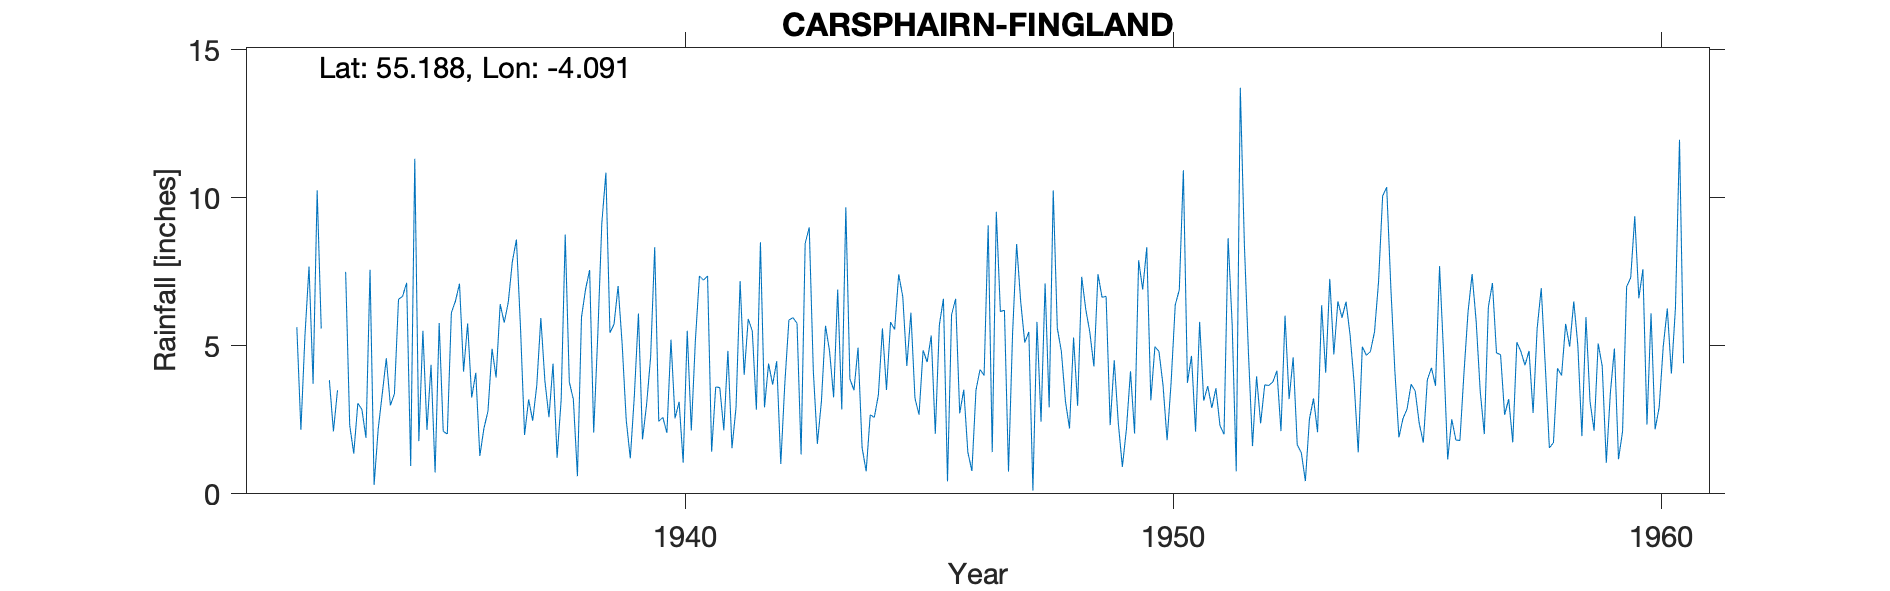

The table this chart was drawn from, first rows:
CARSPHAIRN (FINGLAND), , , , , , , , , , , , , , , , , , , , , , , 
Grid ref, NX670902, Long, -4.091, Lat, 55.19, Elevation, 940, ft, , , , , , , , , , , , , , , 
Station no, 5019/2, , , , , , , , , , , , , , , , , , , , , , 
, 1931, 1932, 1933, 1934, 1935, 1936, 1937, 1938, 1939, 1940, 1941, 1942, 1943, 1944, 1945, 1946, 1947, 1948, 1949, 1950, 1951, 1952, 1953
January, , , 5.58, 7.57, 1.78, 5.76, 8.59, 8.76, 5.73, 2.58, 1.42, 8.5, 9, 4.94, 4.32, 6.59, 6.2, 10.25, 6.64, 3.16, 5.81, 4.77, 1.66
February, , , , 0.3, 5.51, 3.25, 5.62, 3.78, 7.02, 2.06, 3.61, 2.92, 4.17, 1.56, 6.12, 2.72, 0.75, 5.6, 6.67, 4.97, 3.15, 1.61, 1.39
March, , , 3.84, 2.18, 2.16, 4.09, 1.99, 3.19, 5.05, 5.21, 3.59, 4.4, 1.69, 0.76, 3.23, 3.52, 5.41, 4.81, 2.32, 4.81, 3.64, 3.97, 0.43
April, , , 2.11, 3.37, 4.36, 1.28, 3.19, 0.6, 2.49, 2.55, 2.15, 3.69, 3.13, 2.67, 2.67, 1.41, 8.44, 3.13, 4.51, 3.67, 2.9, 2.38, 2.53
May, , , 3.5, 4.58, 0.72, 2.21, 2.47, 5.97, 1.2, 3.11, 4.83, 4.48, 5.68, 2.58, 4.85, 0.77, 6.49, 2.21, 2.39, 1.81, 3.57, 3.68, 3.22
June, , , , 2.99, 5.77, 2.79, 3.66, 6.91, 3.32, 1.05, 1.54, 1.01, 4.82, 3.34, 4.45, 3.5, 5.11, 5.28, 0.91, 3.79, 2.31, 3.66, 2.08
July, , 5.63, 7.5, 3.38, 2.11, 4.9, 5.94, 7.56, 6.09, 5.51, 2.92, 3.73, 3.26, 5.59, 5.35, 4.2, 5.47, 2.97, 2.19, 6.38, 2.01, 3.78, 6.37
August, , 2.16, 2.32, 6.57, 2.02, 3.93, 3.81, 2.07, 1.84, 2.14, 7.19, 5.87, 6.9, 3.51, 2.03, 4, 0.11, 7.33, 4.14, 6.89, 8.64, 4.16, 4.09
September, , 5.35, 1.36, 6.67, 6.12, 6.41, 2.59, 5.35, 3.01, 5.18, 4.02, 5.95, 2.85, 5.8, 5.71, 9.07, 5.81, 6.23, 2.04, 10.93, 5.73, 2.12, 7.26
October, , 7.68, 3.06, 7.13, 6.51, 5.78, 4.4, 9.15, 4.62, 7.36, 5.91, 5.76, 9.68, 5.55, 6.59, 1.41, 2.44, 5.46, 7.89, 3.75, 0.76, 6.02, 4.71
November, , 3.72, 2.85, 0.94, 7.1, 6.48, 1.22, 10.85, 8.33, 7.22, 5.5, 1.33, 3.88, 7.41, 0.42, 9.53, 7.11, 4.3, 6.9, 4.66, 13.72, 3.2, 6.5
December, , 10.25, 1.89, 11.32, 4.13, 7.85, 3.18, 5.44, 2.45, 7.36, 2.84, 8.46, 3.5, 6.66, 6.05, 6.16, 2.92, 7.42, 8.33, 2.1, 8.44, 4.61, 5.95
Total, , , , 57, 48.29, 54.73, 46.66, 69.63, 51.15, 51.33, 45.52, 56.1, 58.56, 50.37, 51.79, 52.88, 56.26, 64.99, 54.93, 56.92, 60.68, 43.96, 46.19
1933 Feb 4.93, June 2.43 and total estim…, , , , , , , , , , , , , , , , , , , , , , , 
